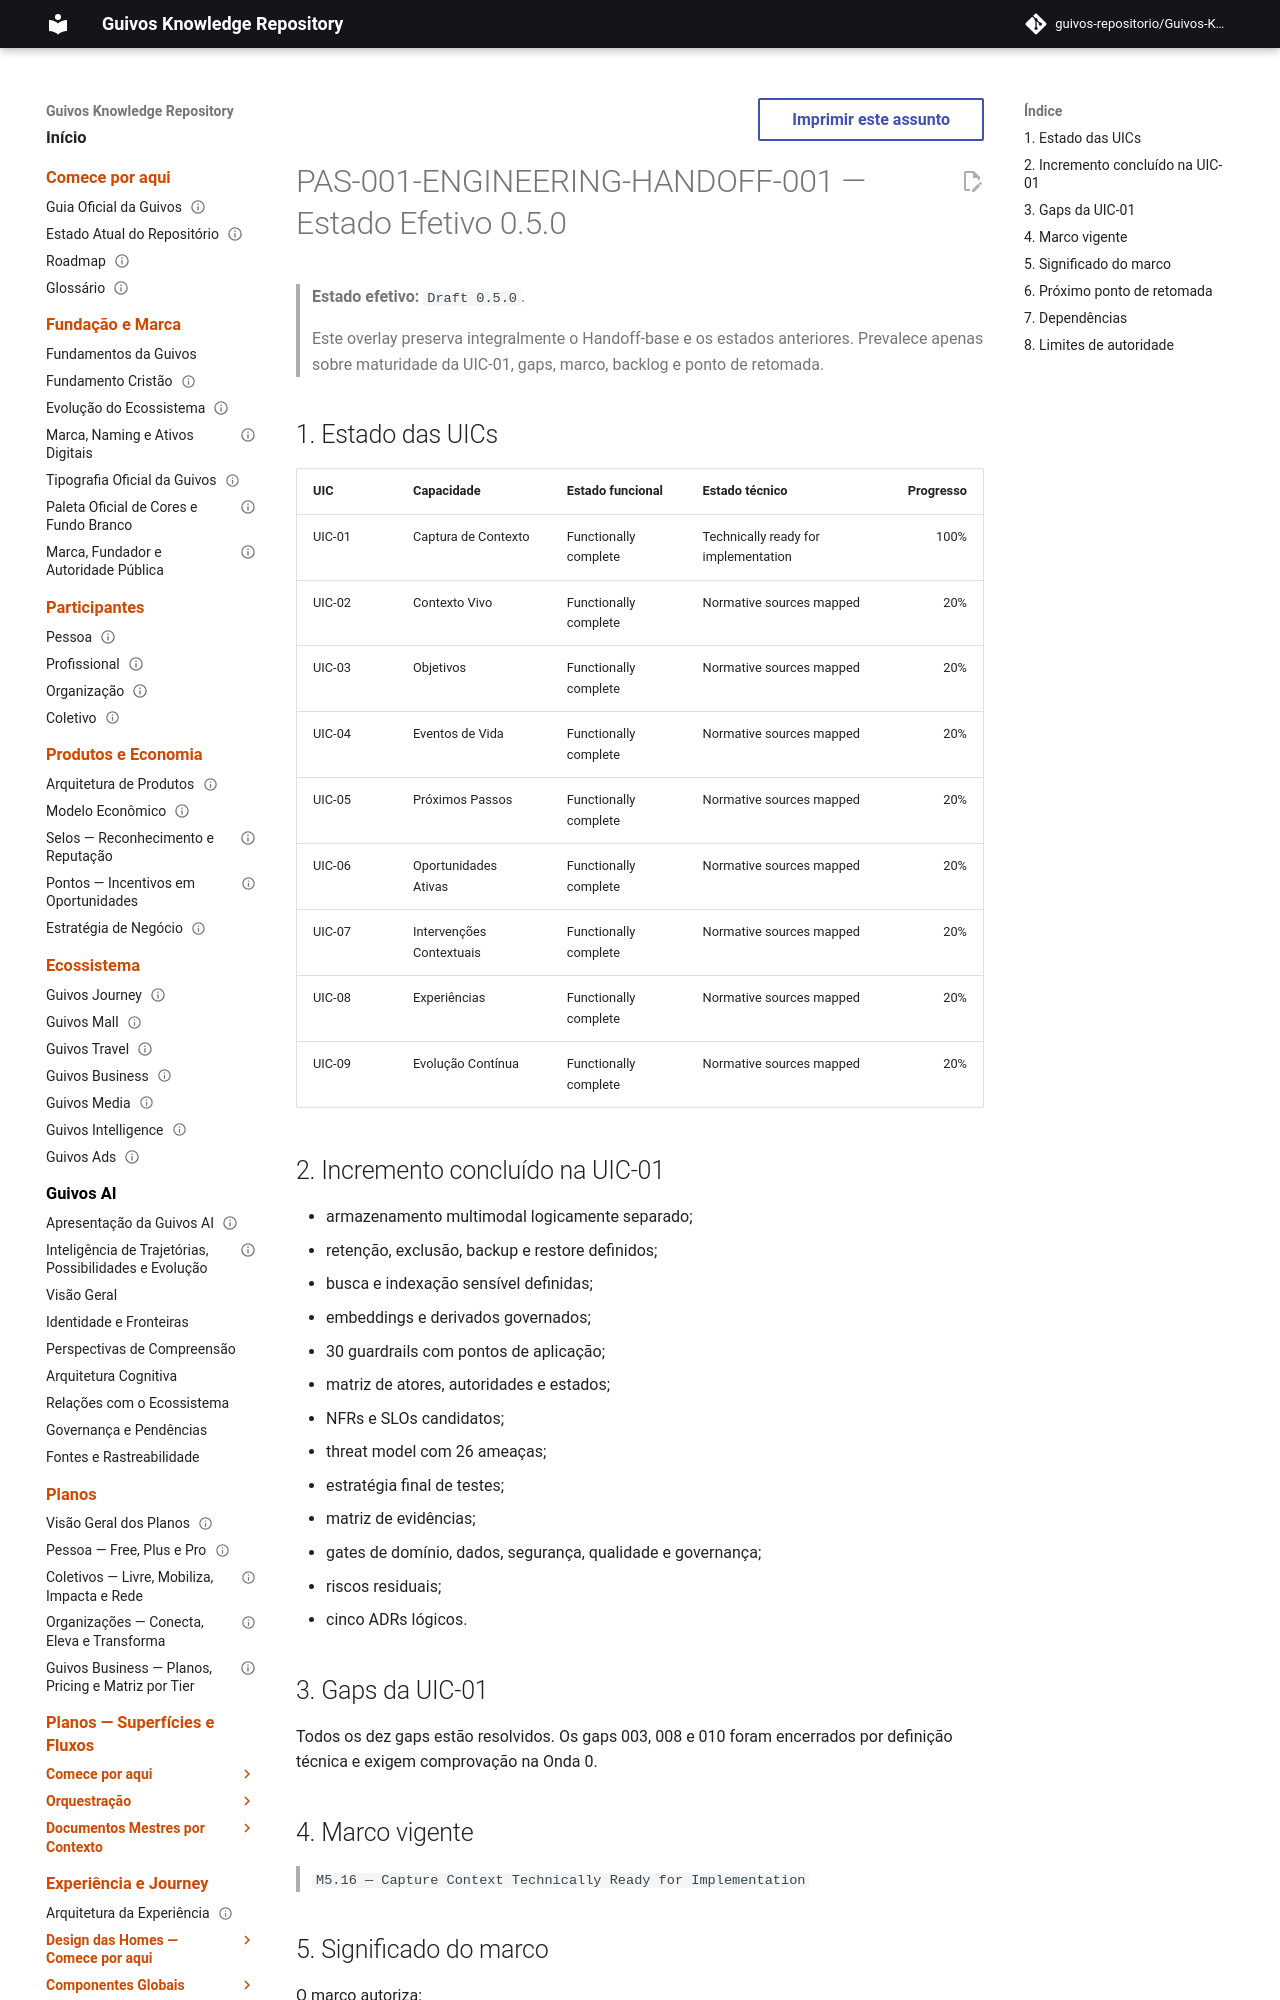

repository: guivos-repositorio/Guivos-Knowledge-Repository · page: product-architecture/pas-001-guivos-journey-engineering-handoff-0.5.0/index.html · generator: mkdocs

---
id: PAS-001-ENGINEERING-HANDOFF-001-OVERLAY-0.5.0
title: Engineering Handoff Effective State 0.5.0
status: active
version: 0.5.0
owner: Guivos
last_updated: 2026-07-19
normative: true
parent: PAS-001-ENGINEERING-HANDOFF-001
supersedes_partial:
  - PAS-001-ENGINEERING-HANDOFF-001@0.4.0
related:
  - PAS-001
  - PAS-001-CAPABILITY-MAP-001
  - PAS-001-CC-UIC-001
  - PAS-001-CC-UIC-STORAGE-INDEX-001
  - PAS-001-CC-UIC-GUARDRAILS-ACCESS-001
  - PAS-001-CC-UIC-NFR-SECURITY-001
  - PAS-001-CC-UIC-READINESS-001
---

# PAS-001-ENGINEERING-HANDOFF-001 — Estado Efetivo 0.5.0

> **Estado efetivo:** `Draft 0.5.0`.
>
> Este overlay preserva integralmente o Handoff-base e os estados anteriores. Prevalece apenas sobre maturidade da UIC-01, gaps, marco, backlog e ponto de retomada.
